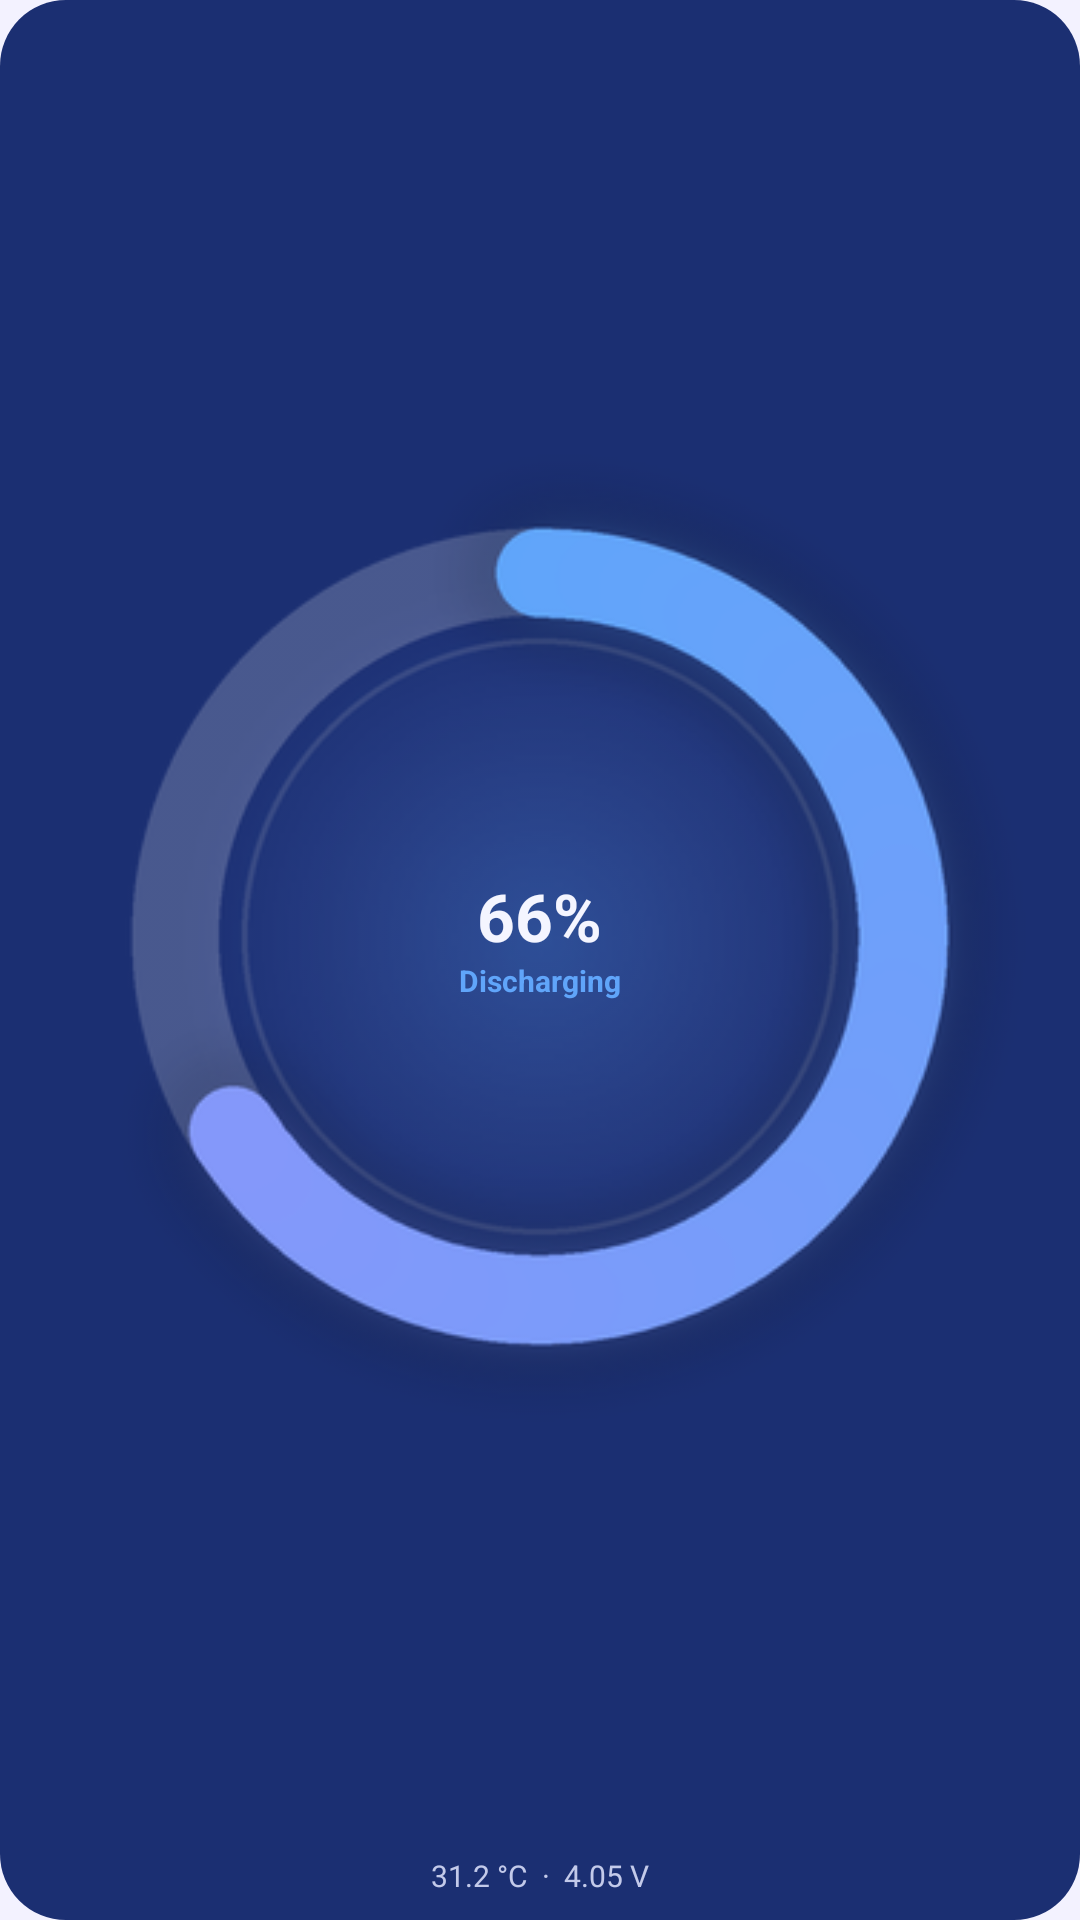

Reconstruct the res/layout file that produces this screen, plus the resources it refers to.
<!-- AndroidManifest.xml: application theme Theme.Mahirex -->
<!-- res/layout/widget_orb_preview.xml -->
<?xml version="1.0" encoding="utf-8"?>
<FrameLayout xmlns:android="http://schemas.android.com/apk/res/android"
    android:layout_width="match_parent"
    android:layout_height="match_parent"
    android:background="@drawable/widget_bg_dark">
    <LinearLayout
        android:layout_width="match_parent"
        android:layout_height="match_parent"
        android:gravity="center"
        android:orientation="vertical"
        android:padding="8dp">
        <FrameLayout
            android:layout_width="match_parent"
            android:layout_height="0dp"
            android:layout_weight="1">
            <ImageView
                android:layout_width="match_parent"
                android:layout_height="match_parent"
                android:importantForAccessibility="no"
                android:scaleType="fitCenter"
                android:src="@drawable/widget_preview_orb_ring" />
            <LinearLayout
                android:layout_width="wrap_content"
                android:layout_height="wrap_content"
                android:layout_gravity="center"
                android:gravity="center"
                android:orientation="vertical">
                <TextView
                    android:layout_width="wrap_content"
                    android:layout_height="wrap_content"
                    android:text="66%"
                    android:textColor="@color/wd_prev_text"
                    android:textDirection="ltr"
                    android:textSize="22sp"
                    android:textStyle="bold" />
                <TextView
                    android:layout_width="wrap_content"
                    android:layout_height="wrap_content"
                    android:text="@string/bat_discharging"
                    android:textColor="@color/wd_prev_accent"
                    android:textSize="10sp"
                    android:textStyle="bold" />
            </LinearLayout>
        </FrameLayout>
        <TextView
            android:layout_width="wrap_content"
            android:layout_height="wrap_content"
            android:layout_marginTop="2dp"
            android:text="31.2 °C  ·  4.05 V"
            android:textColor="@color/wd_prev_muted"
            android:textDirection="ltr"
            android:textSize="10sp" />
    </LinearLayout>
</FrameLayout>
<!-- resources referenced by this layout -->
<resources>
  <color name="wd_prev_accent">#60A5FA</color>
  <color name="wd_prev_muted">#C3CAEA</color>
  <color name="wd_prev_text">#F4F5FF</color>
  <!-- drawable widget_bg_dark (drawable) -->
  <?xml version="1.0" encoding="utf-8"?>
  <shape xmlns:android="http://schemas.android.com/apk/res/android" android:shape="rectangle">
      <solid android:color="#FF1B2F72" />
      <corners android:radius="22dp" />
  </shape>
  <!-- drawable widget_preview_orb_ring: png bitmap (drawable-nodpi, 73980 bytes) -->
  <string name="bat_discharging">Discharging</string>
  <style name="Theme.Mahirex" parent="Theme.Material3.DayNight.NoActionBar">
          <item name="colorPrimary">@color/accent</item>
          <item name="colorOnPrimary">@color/on_accent</item>
          <item name="android:windowBackground">@color/bg</item>
          <item name="android:statusBarColor">@color/bg</item>
          <item name="android:navigationBarColor">@color/bg</item>
          <item name="android:windowLightStatusBar">true</item>
          <item name="android:windowLightNavigationBar" tools:targetApi="27">true</item>
      </style>
  <color name="accent">#2563EB</color>
  <color name="on_accent">#FFFFFF</color>
  <color name="bg">#F3F2FF</color>
</resources>
